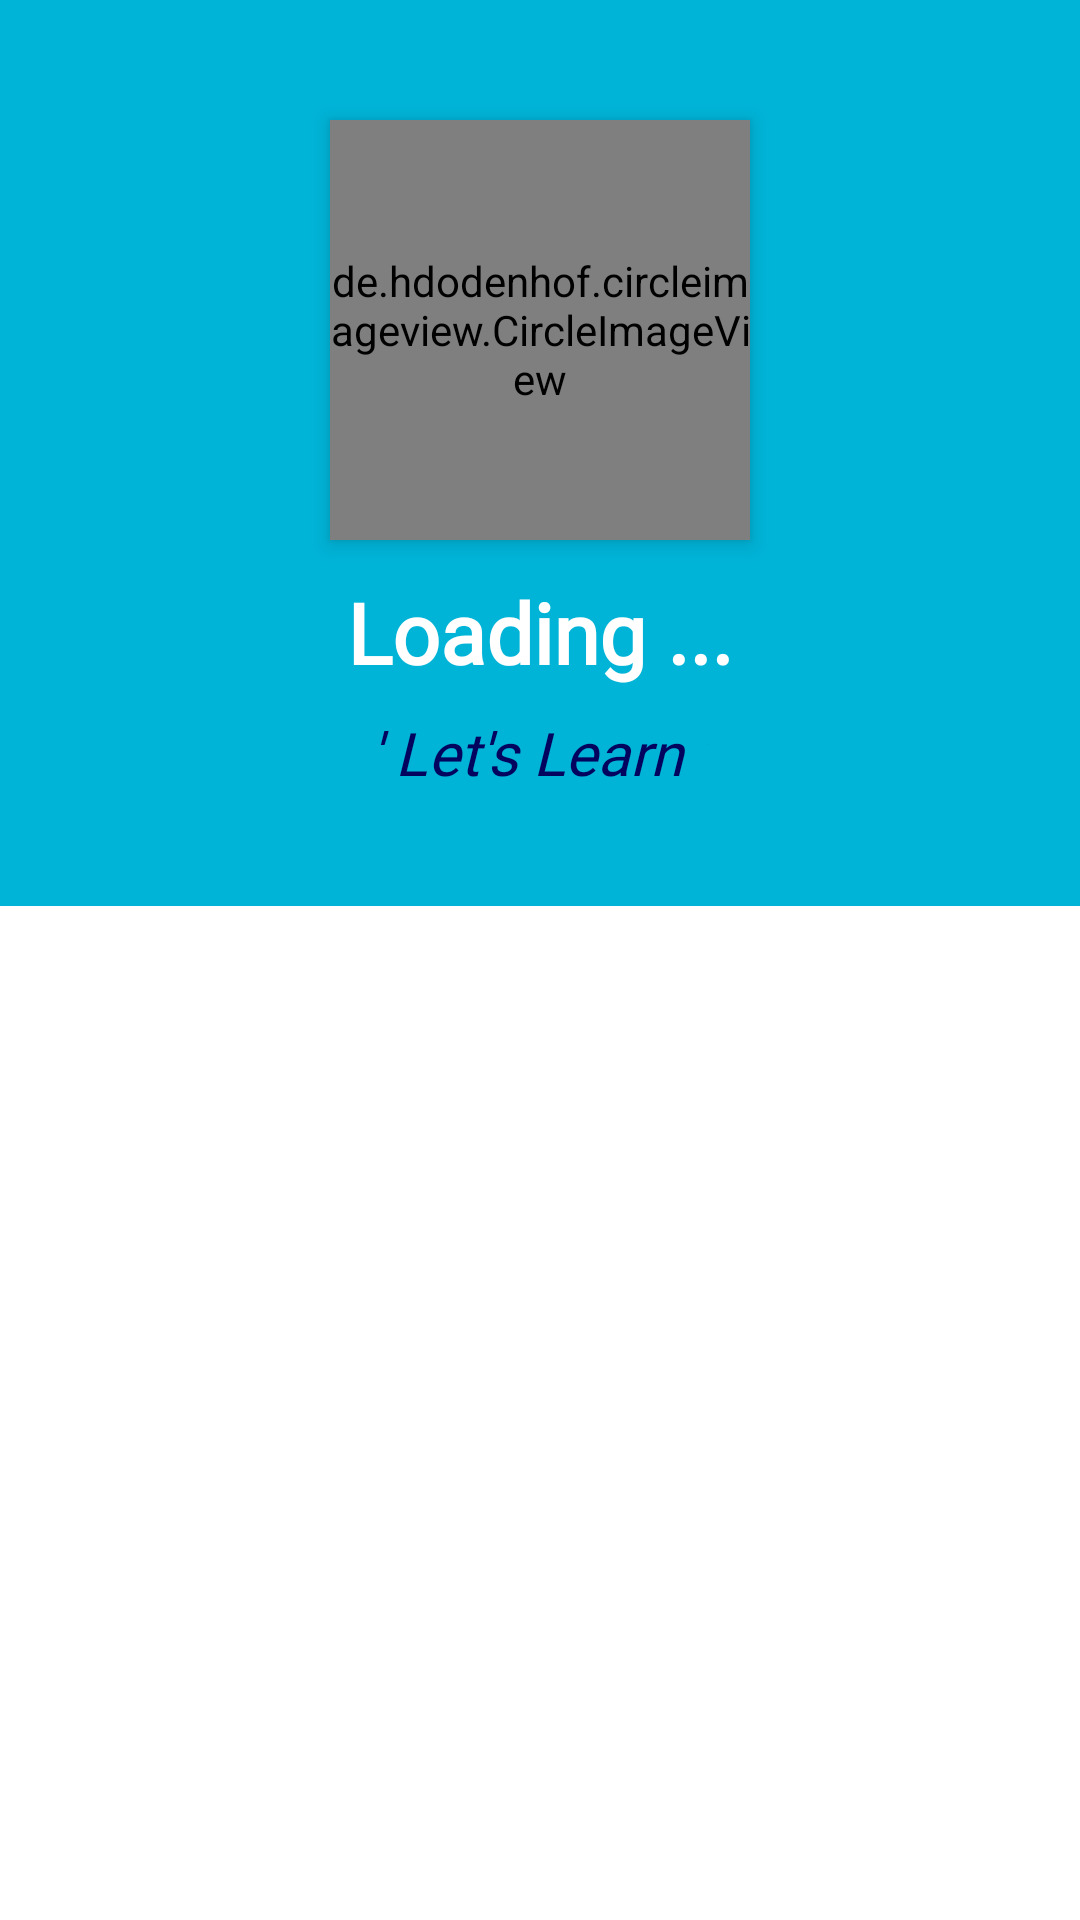

Android layout source for this screen:
<!-- AndroidManifest.xml: application theme AppTheme -->
<!-- res/layout/fragment_home.xml -->
<?xml version="1.0" encoding="utf-8"?>
<FrameLayout xmlns:android="http://schemas.android.com/apk/res/android"
    xmlns:tools="http://schemas.android.com/tools"
    android:layout_width="match_parent"
    android:layout_height="match_parent"
    tools:context=".HomeFragment"
    android:background="#caf0f8">

    <RelativeLayout
        android:id="@+id/relativelayout"
        android:layout_width="match_parent"
        android:layout_height="match_parent"
        android:background="#FFFFFF">

        

        

        <View
            android:id="@+id/header_bg"
            android:layout_width="match_parent"
            android:layout_height="302dp"
            android:layout_alignParentTop="true"
            android:layout_marginTop="0dp"
            android:background="#00b4d8" />

        <de.hdodenhof.circleimageview.CircleImageView
            android:id="@+id/circularImageView2"
            android:layout_width="140dp"
            android:layout_height="140dp"
            android:layout_marginTop="40dp"
            android:layout_centerHorizontal="true"
            android:src="@drawable/ic_account"
            android:background="@drawable/circle_white_border"
            android:elevation="4dp" />

        
        <TextView
            android:id="@+id/name"
            android:layout_width="wrap_content"
            android:layout_height="wrap_content"
            android:layout_below="@id/circularImageView2"
            android:layout_centerHorizontal="true"
            android:layout_marginTop="12dp"
            android:text="Loading ..."
            android:textColor="#FFFFFF"
            android:textSize="28sp"
            android:textStyle="bold"
            android:fontFamily="@font/carter_one" />

        
        <TextView
            android:id="@+id/textView3"
            android:layout_width="wrap_content"
            android:layout_height="wrap_content"
            android:layout_below="@id/name"
            android:layout_centerHorizontal="true"
            android:layout_marginTop="8dp"
            android:text="' Let's Learn '"
            android:textColor="#03045e"
            android:textSize="20sp"
            android:textStyle="italic"
            android:fontFamily="@font/lancelot" />

        
        <androidx.recyclerview.widget.RecyclerView
            android:id="@+id/verticalRecyclerView"
            android:layout_width="match_parent"
            android:layout_height="match_parent"
            android:layout_below="@id/textView3"
            android:layout_marginTop="16dp"
            android:layout_marginBottom="16dp"
            android:clipToPadding="false"
            android:padding="16dp" />

    </RelativeLayout>

</FrameLayout>
<!-- resources referenced by this layout -->
<resources>
  <!-- drawable circle_white_border (drawable) -->
  <shape xmlns:android="http://schemas.android.com/apk/res/android"
      android:shape="oval">
      <solid android:color="#FFFFFF" />
      <stroke
          android:width="4dp"
          android:color="#00b4d8" />
  </shape>
  <style name="AppTheme" parent="Theme.AppCompat.DayNight.NoActionBar">
          <item name="colorPrimary">#53A1DF</item>
          <item name="colorPrimaryDark">#53A1DF</item>
          <item name="colorAccent">@color/ColorAccent</item>
      </style>
  <color name="ColorAccent">#03DAC5</color>
</resources>
